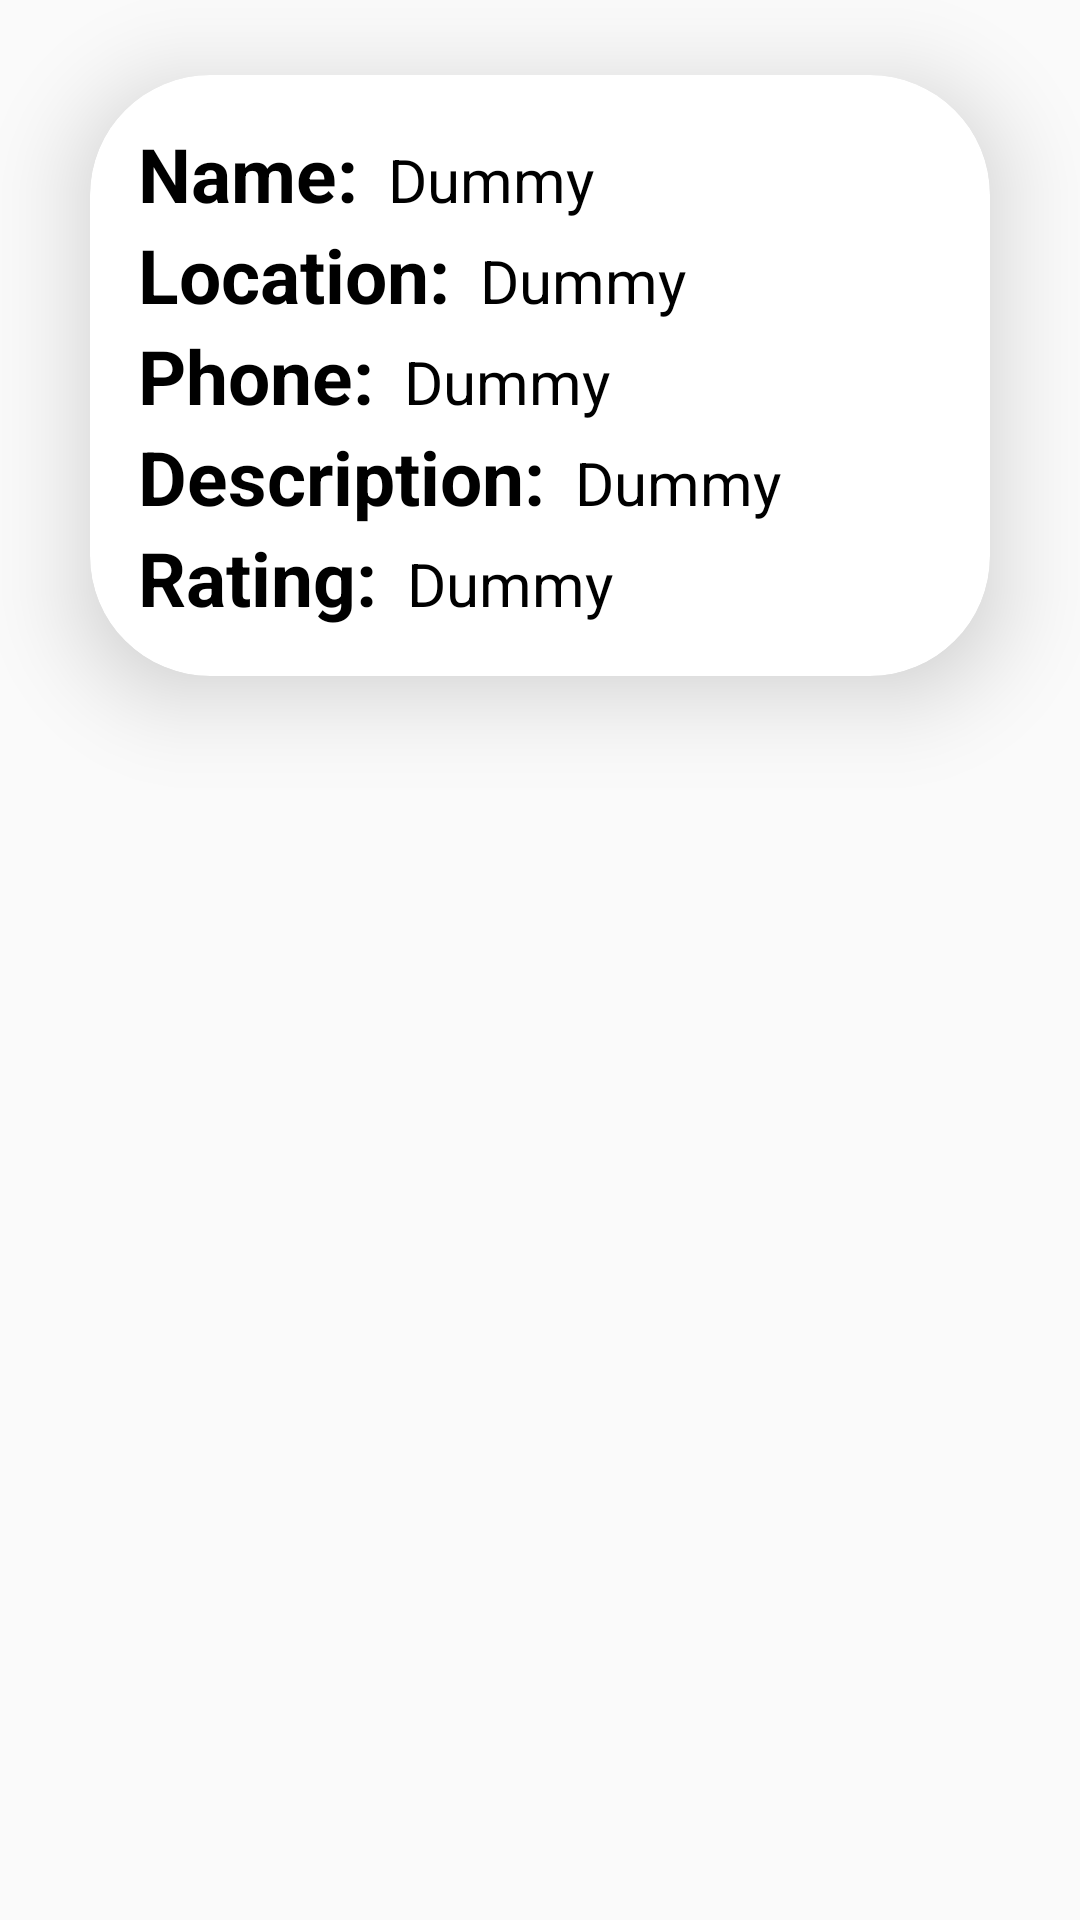

Layout XML and referenced resources for this Android screen:
<!-- AndroidManifest.xml: application theme Theme.Assignment3 -->
<!-- res/layout/restaurant_ui.xml -->
<?xml version="1.0" encoding="utf-8"?>
<androidx.constraintlayout.widget.ConstraintLayout xmlns:android="http://schemas.android.com/apk/res/android"
    xmlns:app="http://schemas.android.com/apk/res-auto"
    xmlns:tools="http://schemas.android.com/tools"
    android:layout_width="match_parent"
    android:layout_height="wrap_content">

    <androidx.cardview.widget.CardView
        android:id="@+id/cardView"
        android:layout_width="300dp"

        android:layout_height="wrap_content"
        android:layout_marginTop="25dp"

        app:cardCornerRadius="40dp"
        app:cardElevation="18dp"
        app:layout_constraintEnd_toEndOf="parent"
        app:layout_constraintStart_toStartOf="parent"
        app:layout_constraintTop_toTopOf="parent"
        tools:context=".MainActivity">


        <LinearLayout
            android:layout_width="wrap_content"
            android:layout_height="wrap_content"
            android:layout_margin="16dp"
            android:orientation="vertical"

            >

            <LinearLayout
                android:layout_width="wrap_content"
                android:layout_height="wrap_content"
                android:orientation="horizontal">

                <TextView
                    android:layout_width="wrap_content"
                    android:layout_height="wrap_content"

                    android:text="Name:"
                    android:textColor="@color/black"
                    android:textSize="25sp"
                    android:textStyle="bold" />

                <TextView
                    android:id="@+id/restaurant_name"
                    android:layout_width="wrap_content"
                    android:layout_height="wrap_content"
                    android:layout_marginLeft="10dp"
                    android:text="Dummy"
                    android:textColor="@color/black"
                    android:textSize="20sp" />

            </LinearLayout>

            <LinearLayout
                android:layout_width="wrap_content"
                android:layout_height="wrap_content"
                android:orientation="horizontal">

                <TextView
                    android:layout_width="wrap_content"
                    android:layout_height="wrap_content"
                    android:text="Location:"
                    android:textColor="@color/black"
                    android:textSize="25sp"
                    android:textStyle="bold" />

                <TextView
                    android:id="@+id/retaurant_location"
                    android:layout_width="wrap_content"
                    android:layout_height="wrap_content"
                    android:layout_marginLeft="10dp"
                    android:text="Dummy"
                    android:textColor="@color/black"
                    android:textSize="20sp" />

            </LinearLayout>

            <LinearLayout
                android:layout_width="wrap_content"
                android:layout_height="wrap_content"
                android:orientation="horizontal">

                <TextView
                    android:layout_width="wrap_content"
                    android:layout_height="wrap_content"

                    android:text="Phone:"
                    android:textColor="@color/black"
                    android:textSize="25sp"
                    android:textStyle="bold" />

                <TextView
                    android:id="@+id/restaurant_phone"
                    android:layout_width="wrap_content"
                    android:layout_height="wrap_content"
                    android:layout_marginLeft="10dp"
                    android:text="Dummy"
                    android:textColor="@color/black"
                    android:textSize="20sp" />

            </LinearLayout>

            <LinearLayout
                android:layout_width="wrap_content"
                android:layout_height="wrap_content"
                android:orientation="horizontal">

                <TextView
                    android:layout_width="wrap_content"
                    android:layout_height="wrap_content"

                    android:text="Description:"
                    android:textColor="@color/black"
                    android:textSize="25sp"
                    android:textStyle="bold" />

                <TextView
                    android:id="@+id/restaurant_description"
                    android:layout_width="wrap_content"
                    android:layout_height="wrap_content"
                    android:layout_marginLeft="10dp"
                    android:text="Dummy"
                    android:textColor="@color/black"
                    android:textSize="20sp" />

            </LinearLayout>

            <LinearLayout
                android:layout_width="wrap_content"
                android:layout_height="wrap_content"
                android:orientation="horizontal">

                <TextView
                    android:layout_width="wrap_content"
                    android:layout_height="wrap_content"

                    android:text="Rating:"
                    android:textColor="@color/black"
                    android:textSize="25sp"
                    android:textStyle="bold" />

                <TextView
                    android:id="@+id/restaurant_rating"
                    android:layout_width="wrap_content"
                    android:layout_height="wrap_content"
                    android:layout_marginLeft="10dp"
                    android:text="Dummy"
                    android:textColor="@color/black"
                    android:textSize="20sp" />

            </LinearLayout>

        </LinearLayout>


    </androidx.cardview.widget.CardView>
</androidx.constraintlayout.widget.ConstraintLayout>
<!-- resources referenced by this layout -->
<resources>
  <style name="Theme.Assignment3" parent="Theme.AppCompat.Light.NoActionBar">
          
          <item name="colorPrimary">@color/purple_500</item>
          <item name="colorPrimaryVariant">@color/purple_700</item>
          <item name="colorOnPrimary">@color/white</item>
          
          <item name="colorSecondary">@color/teal_200</item>
          <item name="colorSecondaryVariant">@color/teal_700</item>
          <item name="colorOnSecondary">@color/black</item>
          
          <item name="android:statusBarColor" tools:targetApi="l">?attr/colorPrimaryVariant</item>
          
      </style>
  <!-- not gathered from this repository: default colours our renderer supplied (Android Studio template values) -->
  <color name="purple_500">#FF6200EE</color>
  <color name="purple_700">#FF3700B3</color>
  <color name="teal_200">#FF03DAC5</color>
  <color name="teal_700">#FF018786</color>
  <color name="black">#FF000000</color>
  <color name="white">#FFFFFFFF</color>
</resources>
